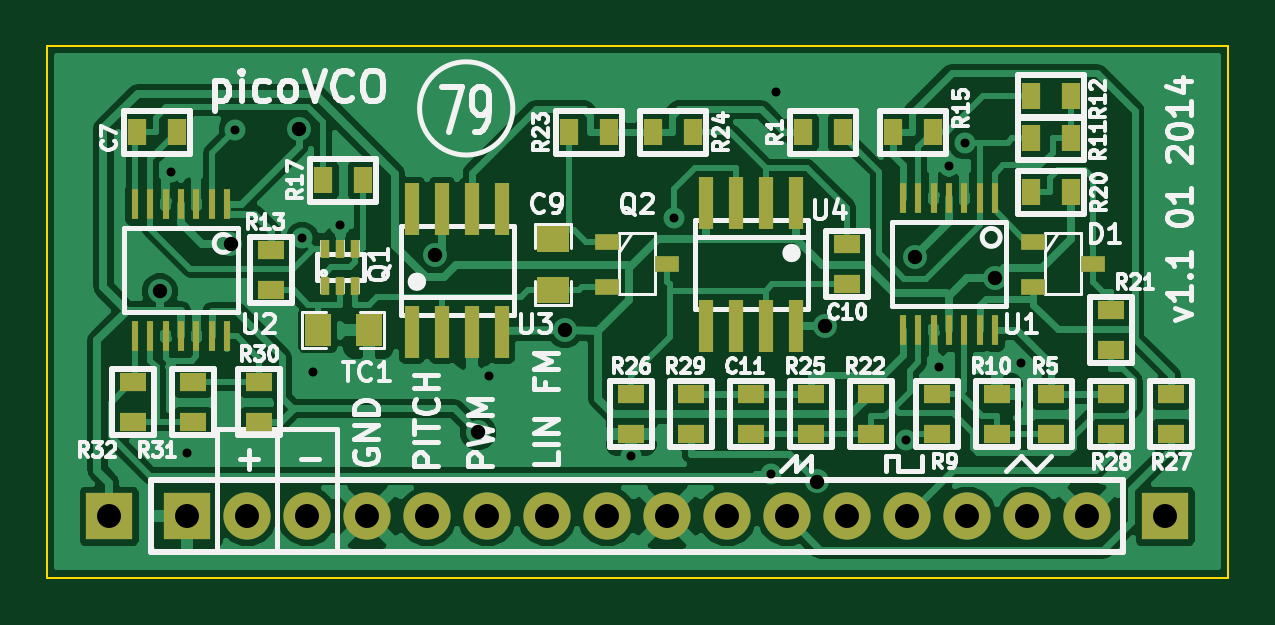
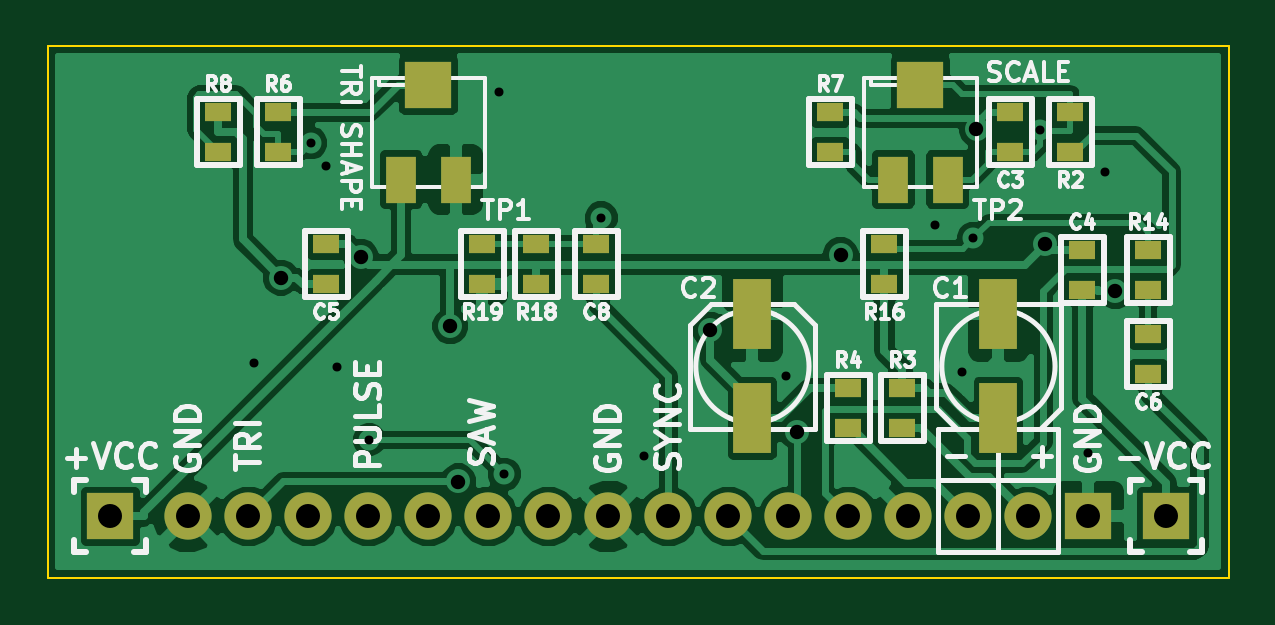
Circuit board: 8 layer files. Board 50.0 x 22.5 mm.
- bottom_copper: picoVCO-routed-3-B_Cu.gbl (50089 bytes)
- bottom_mask: picoVCO-routed-3-B_Mask.gbs (1486 bytes)
- bottom_silk: picoVCO-routed-3-B_SilkS.gbo (25188 bytes)
- outline: picoVCO-routed-3-Edge_Cuts.gbr (418 bytes)
- top_copper: picoVCO-routed-3-F_Cu.gtl (59741 bytes)
- top_mask: picoVCO-routed-3-F_Mask.gts (2974 bytes)
- top_silk: picoVCO-routed-3-F_SilkS.gto (38737 bytes)
- drill: picoVCO-routed-3.drl (769 bytes)

=== bottom_copper: picoVCO-routed-3-B_Cu.gbl (50089 bytes, source omitted) ===
=== bottom_mask: picoVCO-routed-3-B_Mask.gbs ===
%FSLAX34Y34*%
G04 Gerber Fmt 3.4, Leading zero omitted, Abs format*
G04 (created by PCBNEW (2013-12-24 BZR 4575)-product) date 2014-01-25 4:15:43 PM*
%MOIN*%
G01*
G70*
G90*
G04 APERTURE LIST*
%ADD10C,0.005906*%
%ADD11R,0.078700X0.078700*%
%ADD12R,0.051200X0.078700*%
%ADD13R,0.062900X0.118100*%
%ADD14C,0.078700*%
%ADD15R,0.045000X0.032000*%
G04 APERTURE END LIST*
G54D10*
G54D11*
X53100Y-46713D03*
G54D12*
X53553Y-48287D03*
X52647Y-48287D03*
G54D11*
X44900Y-46713D03*
G54D12*
X45353Y-48287D03*
X44447Y-48287D03*
G54D13*
X47700Y-50534D03*
X47700Y-52266D03*
X43600Y-52266D03*
X43600Y-50534D03*
G54D11*
X40800Y-53900D03*
X58400Y-53900D03*
X42100Y-53900D03*
G54D14*
X43100Y-53900D03*
X44100Y-53900D03*
X45100Y-53900D03*
X46100Y-53900D03*
X47100Y-53900D03*
X48100Y-53900D03*
X49100Y-53900D03*
X50100Y-53900D03*
X51100Y-53900D03*
X52100Y-53900D03*
X53100Y-53900D03*
X54100Y-53900D03*
X55100Y-53900D03*
X56100Y-53900D03*
X57100Y-53900D03*
G54D15*
X52200Y-50035D03*
X52200Y-49365D03*
X51300Y-49365D03*
X51300Y-50035D03*
X45500Y-49365D03*
X45500Y-50035D03*
X41100Y-50135D03*
X41100Y-49465D03*
X56600Y-47165D03*
X56600Y-47835D03*
X46400Y-47835D03*
X46400Y-47165D03*
X55600Y-47165D03*
X55600Y-47835D03*
X46100Y-52435D03*
X46100Y-51765D03*
X45200Y-52435D03*
X45200Y-51765D03*
X42400Y-47835D03*
X42400Y-47165D03*
X50300Y-50035D03*
X50300Y-49365D03*
X41100Y-50865D03*
X41100Y-51535D03*
X54800Y-49365D03*
X54800Y-50035D03*
X42200Y-49465D03*
X42200Y-50135D03*
X43400Y-47165D03*
X43400Y-47835D03*
M02*

=== bottom_silk: picoVCO-routed-3-B_SilkS.gbo (25188 bytes, source omitted) ===
=== outline: picoVCO-routed-3-Edge_Cuts.gbr ===
%FSLAX34Y34*%
G04 Gerber Fmt 3.4, Leading zero omitted, Abs format*
G04 (created by PCBNEW (2013-12-24 BZR 4575)-product) date 2014-01-25 4:15:43 PM*
%MOIN*%
G01*
G70*
G90*
G04 APERTURE LIST*
%ADD10C,0.005906*%
%ADD11C,0.003937*%
G04 APERTURE END LIST*
G54D10*
G54D11*
X39763Y-54921D02*
X39763Y-46062D01*
X59448Y-54921D02*
X39763Y-54921D01*
X59448Y-46062D02*
X59448Y-54921D01*
X59448Y-46062D02*
X39763Y-46062D01*
M02*

=== top_copper: picoVCO-routed-3-F_Cu.gtl (59741 bytes, source omitted) ===
=== top_mask: picoVCO-routed-3-F_Mask.gts ===
%FSLAX34Y34*%
G04 Gerber Fmt 3.4, Leading zero omitted, Abs format*
G04 (created by PCBNEW (2013-12-24 BZR 4575)-product) date 2014-01-25 4:15:43 PM*
%MOIN*%
G01*
G70*
G90*
G04 APERTURE LIST*
%ADD10C,0.005906*%
%ADD11R,0.015700X0.031400*%
%ADD12R,0.045000X0.055000*%
%ADD13R,0.055000X0.045000*%
%ADD14R,0.039400X0.027600*%
%ADD15R,0.078700X0.078700*%
%ADD16C,0.078700*%
%ADD17R,0.011800X0.051200*%
%ADD18R,0.023600X0.086600*%
%ADD19R,0.045000X0.032000*%
%ADD20R,0.032000X0.045000*%
G04 APERTURE END LIST*
G54D10*
G54D11*
X44395Y-50064D03*
X44650Y-50064D03*
X44905Y-50064D03*
X44905Y-49436D03*
X44650Y-49436D03*
X44395Y-49436D03*
G54D12*
X45125Y-50800D03*
X44275Y-50800D03*
G54D13*
X48200Y-50125D03*
X48200Y-49275D03*
G54D14*
X50100Y-49700D03*
X49100Y-50075D03*
X49100Y-49325D03*
X57200Y-49700D03*
X56200Y-50075D03*
X56200Y-49325D03*
G54D15*
X40800Y-53900D03*
X58400Y-53900D03*
X42100Y-53900D03*
G54D16*
X43100Y-53900D03*
X44100Y-53900D03*
X45100Y-53900D03*
X46100Y-53900D03*
X47100Y-53900D03*
X48100Y-53900D03*
X49100Y-53900D03*
X50100Y-53900D03*
X51100Y-53900D03*
X52100Y-53900D03*
X53100Y-53900D03*
X54100Y-53900D03*
X55100Y-53900D03*
X56100Y-53900D03*
X57100Y-53900D03*
G54D17*
X55560Y-48600D03*
X55310Y-48600D03*
X55050Y-48600D03*
X54800Y-48600D03*
X54540Y-48600D03*
X54285Y-48600D03*
X54030Y-48600D03*
X54030Y-50800D03*
X54285Y-50800D03*
X54540Y-50800D03*
X54800Y-50800D03*
X55055Y-50800D03*
X55310Y-50800D03*
X55565Y-50800D03*
X42760Y-48700D03*
X42510Y-48700D03*
X42250Y-48700D03*
X42000Y-48700D03*
X41740Y-48700D03*
X41485Y-48700D03*
X41230Y-48700D03*
X41230Y-50900D03*
X41485Y-50900D03*
X41740Y-50900D03*
X42000Y-50900D03*
X42255Y-50900D03*
X42510Y-50900D03*
X42765Y-50900D03*
G54D18*
X52250Y-48677D03*
X51750Y-48677D03*
X51250Y-48677D03*
X50750Y-48677D03*
X50750Y-50723D03*
X51250Y-50723D03*
X51750Y-50723D03*
X52250Y-50723D03*
X45850Y-50823D03*
X46350Y-50823D03*
X46850Y-50823D03*
X47350Y-50823D03*
X47350Y-48777D03*
X46850Y-48777D03*
X46350Y-48777D03*
X45850Y-48777D03*
G54D19*
X50500Y-52535D03*
X50500Y-51865D03*
X57500Y-52535D03*
X57500Y-51865D03*
X58500Y-52535D03*
X58500Y-51865D03*
X49500Y-52535D03*
X49500Y-51865D03*
X52500Y-52535D03*
X52500Y-51865D03*
G54D20*
X50535Y-47500D03*
X49865Y-47500D03*
X48465Y-47500D03*
X49135Y-47500D03*
G54D19*
X53500Y-51865D03*
X53500Y-52535D03*
X57500Y-50465D03*
X57500Y-51135D03*
G54D20*
X56835Y-48500D03*
X56165Y-48500D03*
X44365Y-48300D03*
X45035Y-48300D03*
X54535Y-47500D03*
X53865Y-47500D03*
G54D19*
X43500Y-49465D03*
X43500Y-50135D03*
G54D20*
X56835Y-46900D03*
X56165Y-46900D03*
X56165Y-47600D03*
X56835Y-47600D03*
G54D19*
X55600Y-52535D03*
X55600Y-51865D03*
X54600Y-51865D03*
X54600Y-52535D03*
X56500Y-51865D03*
X56500Y-52535D03*
G54D20*
X52365Y-47500D03*
X53035Y-47500D03*
G54D19*
X51500Y-52535D03*
X51500Y-51865D03*
X53100Y-49365D03*
X53100Y-50035D03*
G54D20*
X41935Y-47500D03*
X41265Y-47500D03*
G54D19*
X41200Y-52335D03*
X41200Y-51665D03*
X42200Y-51665D03*
X42200Y-52335D03*
X43300Y-52335D03*
X43300Y-51665D03*
M02*

=== top_silk: picoVCO-routed-3-F_SilkS.gto (38737 bytes, source omitted) ===
=== drill: picoVCO-routed-3.drl ===
M48
INCH,TZ
T1C0.015
T2C0.024
T3C0.040
%
G90
G05
T1
X041827Y-048161
X042100Y-052850
X042900Y-047454
X044020Y-049268
X044200Y-051500
X044650Y-049050
X047133Y-051567
X049500Y-052900
X050219Y-048926
X051833Y-053197
X051917Y-046835
X054084Y-052623
X054630Y-051402
X054799Y-048063
X055061Y-047677
X056000Y-051350
T2
X041650Y-050150
X042822Y-049362
X043966Y-047447
X046231Y-049545
X046950Y-052500
X048400Y-050800
X052600Y-053319
X052734Y-050731
X054230Y-049570
X055559Y-049922
T3
X040800Y-053900
X042100Y-053900
X043100Y-053900
X044100Y-053900
X045100Y-053900
X046100Y-053900
X047100Y-053900
X048100Y-053900
X049100Y-053900
X050100Y-053900
X051100Y-053900
X052100Y-053900
X053100Y-053900
X054100Y-053900
X055100Y-053900
X056100Y-053900
X057100Y-053900
X058400Y-053900
T0
M30

